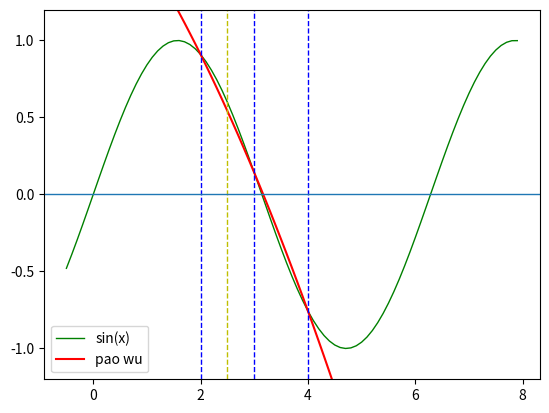

Source code (Python):
#  拉格朗日差值多项式
import numpy as np
import matplotlib.pyplot as plt
import math


class Lagrange:
    def __init__(self, key, value, begin, size):
        self.size = size
        self.begin = begin
        self.key = key
        self.value = value

    def calculate(self, parameter):
        if self.size < 2:
            raise (Exception, "点数必须大于等于2")
        sum = 0
        for i in range(self.begin, self.begin + self.size):
            j = 0
            tmp = self.value[i]
            for j in range(0, self.size):
                if j != i - self.begin:
                    tmp *= (parameter - self.key[j + self.begin]) / (self.key[i] - self.key[j + self.begin])
            sum += tmp
        return sum

    def getValueArray(self, key_array):
        data = []
        for i in key_array:
            data.append(self.calculate(i))
        return data


if __name__ == "__main__":
    key = [1, 2, 3, 4, 5]
    value = [math.sin(1), math.sin(2), math.sin(3), math.sin(4), math.sin(5)]
    lag = Lagrange(key, value, 1, 3)
    print(lag.calculate(2.5))

    t = np.arange(-0.5, 8, 0.1)
    data = []
    for item in t:
        data.append(math.sin(item))
    # red dashes, blue squares and green triangles
    plt.plot(t, data, label="sin(x)", color="green", linewidth=1)
    plt.plot(t, lag.getValueArray(t), 'r', label="pao wu")
    plt.axvline(x=2, ymin=0, ymax=4, linewidth=1, color='b', ls='--')
    plt.axvline(x=3, ymin=0, ymax=9, linewidth=1, color='b', ls='--')
    plt.axvline(x=4, ymin=0, ymax=9, linewidth=1, color='b', ls='--')
    plt.axvline(x=2.5, ymin=0, ymax=9, linewidth=1, color='y', ls='--')
    plt.axhline(y=0, linewidth=1)

    # Y轴的范围
    plt.ylim(-1.2, 1.2)

    # 显示图示
    plt.legend()
    plt.show()
